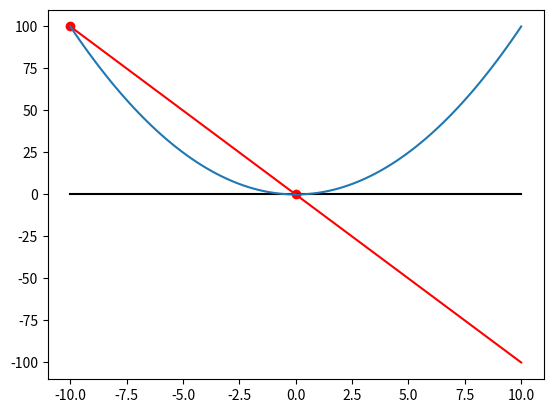

Python code for this plot:
import numpy as np
import matplotlib.pyplot as plt


a = 1
b = 10
c = 0
x = np.linspace(-10, 10,num=100)
# line = -(b*x+c)



fig = plt.figure()
ax = fig.add_subplot(1, 1, 1)

# # Move left y-axis and bottim x-axis to centre, passing through (0,0)
# ax.spines['left'].set_position('zero')
#
# ax.spines['bottom'].set_position('zero')
# # Eliminate upper and right axes
# ax.spines['right'].set_color('none')
# ax.spines['top'].set_color('none')
# # Show ticks in the left and lower axes only
# ax.xaxis.set_ticks_position('bottom')
# ax.yaxis.set_ticks_position('left')


quad = np.poly1d([a, b, c])
line = -np.poly1d([b,c]) # y=-b*x+c
parabola = np.poly1d([a,0,0]) # y=x**2
x1,x2 = quad.r
y1,y2 = np.polyval(parabola,[x1,x2])
dpdx = np.polyder(parabola)
d = dpdx[1]
def tanline(f,x0):
    x = np.linspace(-10,10,200)
    der = dpdx(x0)*(x-x0)+np.polyval(f,x0)
    plt.plot(x,der,'k')
def ray():
    x = np.linspace(-10,10,200)
    plt.plot(x,line(x),'r')


der = tanline(parabola,x2)
ray()

plt.plot(x,parabola(x))

plt.scatter([x1,x2],[y1,y2],color='r')
plt.show()
